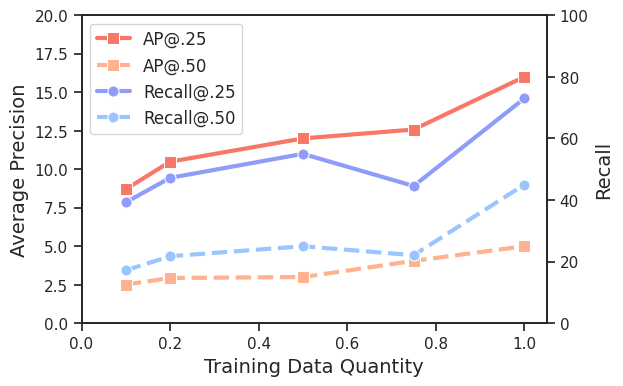

Write the Python code that produced this figure.
import seaborn as sns
import matplotlib.pyplot as plt
import matplotlib.colors as mcolors

def adjust_rgb(hex, r=1.0, g=1.0, b=1.0):
    rgb = mcolors.hex2color(hex)
    return mcolors.to_hex((r * rgb[0], g * rgb[1], b * rgb[2]))

# 0.5, 0.75, 1.0 are not ready, they are made up now.
training_data = [0.1, 0.2, 0.5, 0.75, 1.0]  
ap25 = [8.70, 10.49, 12, 12.58, 16]  
rec25 = [39.24, 47.21, 55, 44.56, 73]  
ap50 = [2.51, 2.94, 3, 4.05, 5]    
rec50 = [17.18, 21.76, 25, 22.09, 45]     

sns.set(style='ticks')

fig, ax1 = plt.subplots(figsize=(6, 4))

ap25_color = adjust_rgb('#FFC3A7', g=0.85, b=0.85)
ap50_color = adjust_rgb('#FFD2A8', g=0.85, b=0.85)
ap25_color = adjust_rgb('#F98C78', g=0.85, b=0.85)
sns.lineplot(x=training_data, y=ap25, ax=ax1, label='AP@.25', color=ap25_color, marker='s', linestyle='-', lw=3, markersize=8)
sns.lineplot(x=training_data, y=ap50, ax=ax1, label='AP@.50', color=ap50_color, marker='s', linestyle='--', lw=3, markersize=8)
ax1.set_xlabel('Training Data Quantity', fontsize=14)
ax1.set_ylabel('Average Precision', fontsize=14)
ax1.set_xlim(0, 1.05)
ax1.set_ylim(0, 20)

ax2 = ax1.twinx()
rec25_color = adjust_rgb('#90BEF0', r=0.85, g=0.85)
rec50_color = adjust_rgb('#B6E8FF', r=0.85, g=0.85)
rec25_color = adjust_rgb('#A9B8F9', r=0.85, g=0.85)
sns.lineplot(x=training_data, y=rec25, ax=ax2, label='Recall@.25', color=rec25_color, marker='o', linestyle='-', lw=3, markersize=8)
sns.lineplot(x=training_data, y=rec50, ax=ax2, label='Recall@.50', color=rec50_color, marker='o', linestyle='--', lw=3, markersize=8)
ax2.set_ylabel('Recall', fontsize=14)
ax2.set_ylim(0, 100)

handles, labels = ax1.get_legend_handles_labels()
handles2, labels2 = ax2.get_legend_handles_labels()
ax1.legend(handles + handles2, labels + labels2, loc="upper left", fontsize=12)
# ax1.legend([handles[0]] + [handles2[0]] + [handles2[1]] + [handles[1]],
#             [labels[0]] + [labels2[0]]  + [labels2[1]]  + [labels[1]],
#             loc="upper left")
ax2.get_legend().remove()

# plt.title('Performance Over Training Data Quantity', fontsize=16)
plt.savefig('scaling_law_vg.png', dpi=300, bbox_inches='tight')
plt.show()
